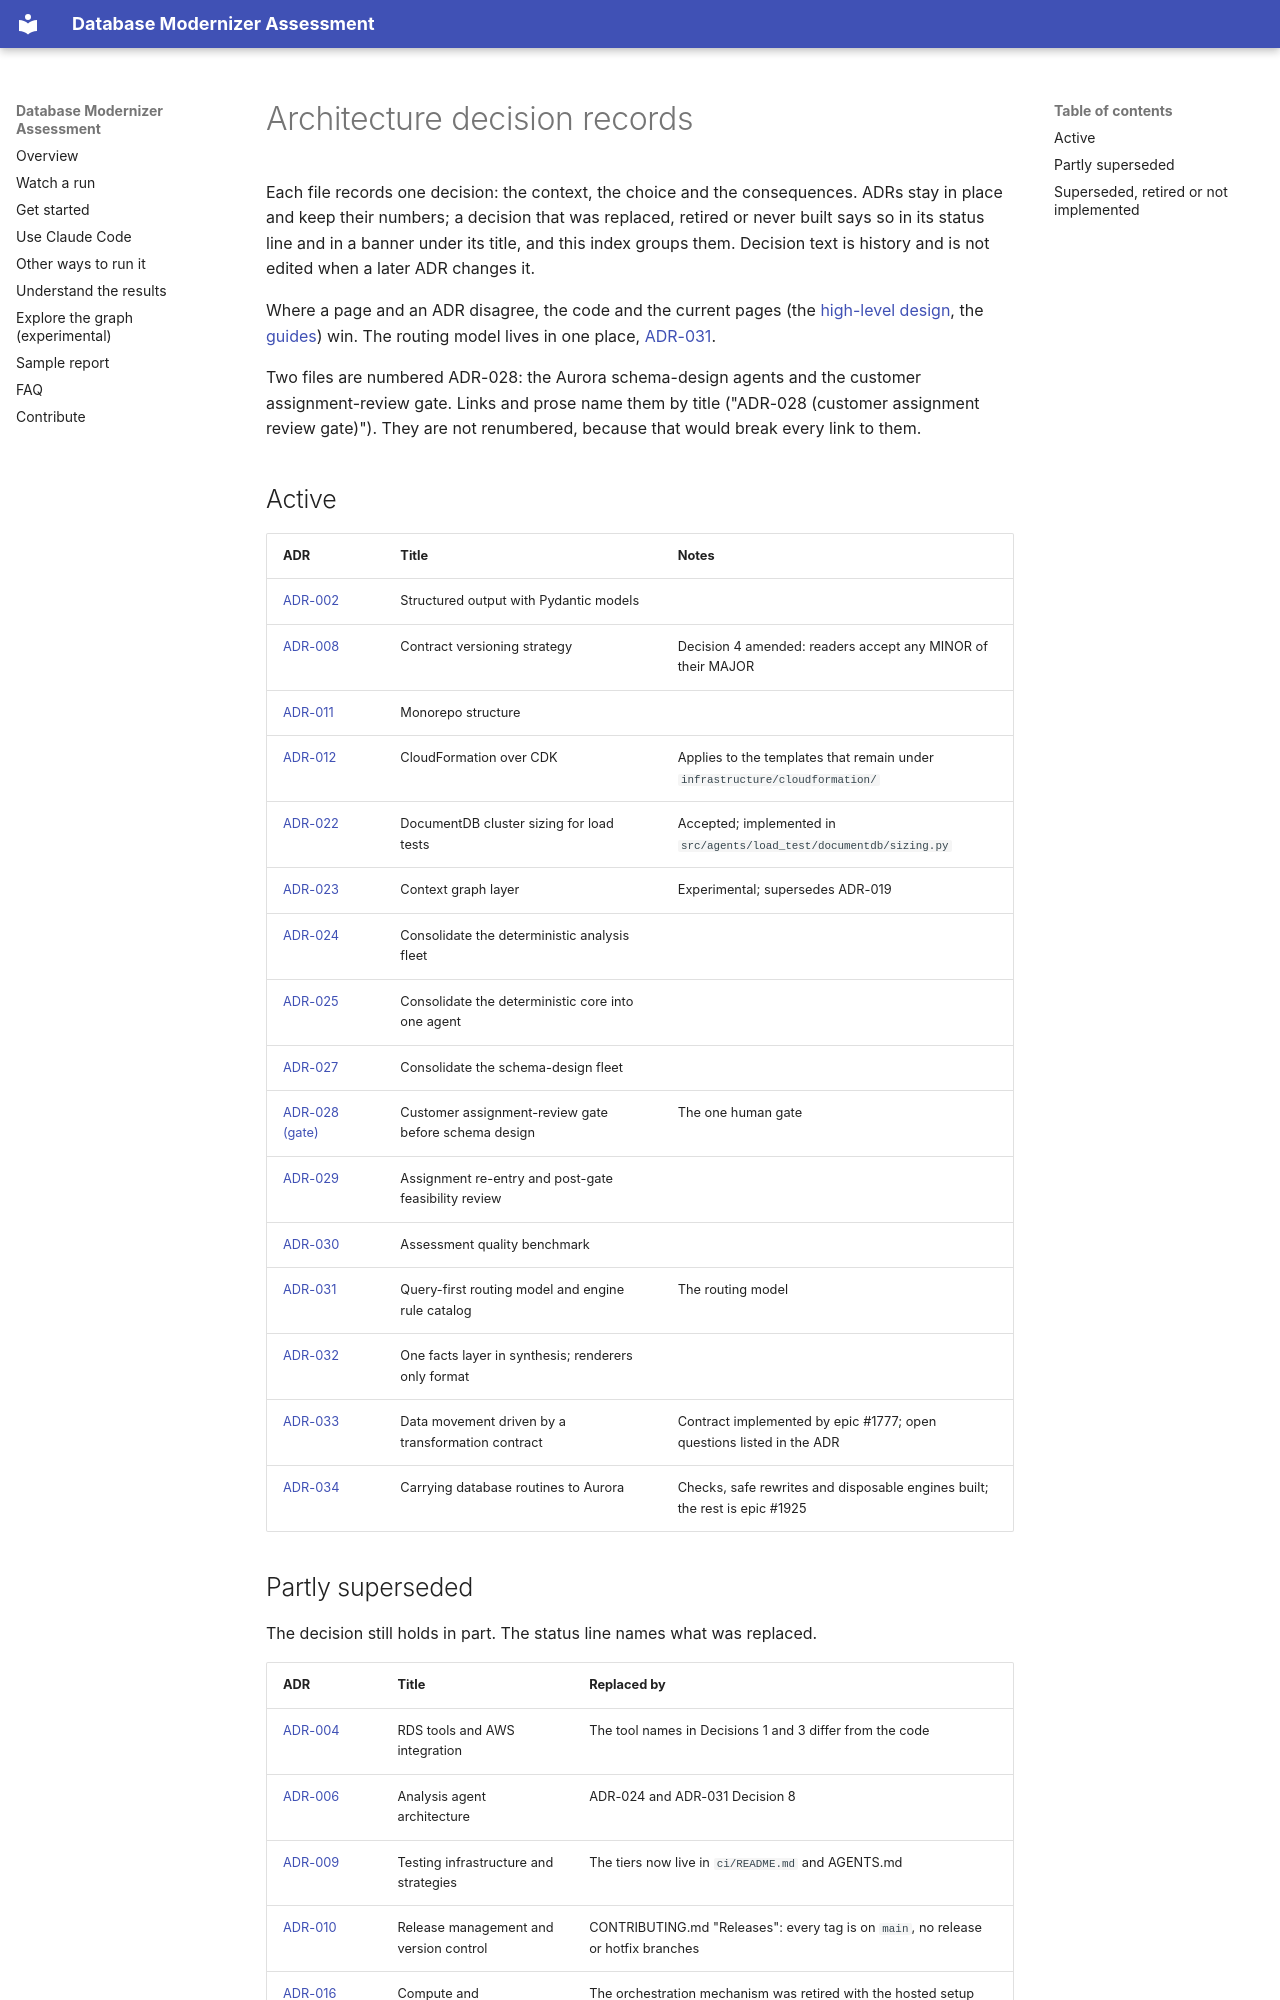

repository: aws-samples/sample-aws-genai-db-modernizer · page: architecture/decisions/index.html · generator: mkdocs

# Architecture decision records

Each file records one decision: the context, the choice and the consequences. ADRs stay in place and keep their numbers; a decision that was replaced, retired or never built says so in its status line and in a banner under its title, and this index groups them. Decision text is history and is not edited when a later ADR changes it.

Where a page and an ADR disagree, the code and the current pages (the [high-level design](../high-level-design.md), the [guides](../../guides/README.md)) win. The routing model lives in one place, [ADR-031](ADR-031-query-first-routing-and-engine-rule-catalog.md).

Two files are numbered ADR-028: the Aurora schema-design agents and the customer assignment-review gate. Links and prose name them by title ("ADR-028 (customer assignment review gate)"). They are not renumbered, because that would break every link to them.

## Active

| ADR | Title | Notes |
|---|---|---|
| [ADR-002](ADR-002-structured-output-and-validation.md) | Structured output with Pydantic models | |
| [ADR-008](ADR-008-contract-versioning.md) | Contract versioning strategy | Decision 4 amended: readers accept any MINOR of their MAJOR |
| [ADR-011](ADR-011-monorepo-structure.md) | Monorepo structure | |
| [ADR-012](ADR-012-cloudformation-over-cdk.md) | CloudFormation over CDK | Applies to the templates that remain under `infrastructure/cloudformation/` |
| [ADR-022](ADR-022-documentdb-cluster-sizing.md) | DocumentDB cluster sizing for load tests | Accepted; implemented in `src/agents/load_test/documentdb/sizing.py` |
| [ADR-023](ADR-023-context-graph-layer.md) | Context graph layer | Experimental; supersedes ADR-019 |
| [ADR-024](ADR-024-consolidate-deterministic-analysis-fleet.md) | Consolidate the deterministic analysis fleet | |
| [ADR-025](ADR-025-consolidate-deterministic-core-agent.md) | Consolidate the deterministic core into one agent | |
| [ADR-027](ADR-027-consolidate-schema-design-fleet.md) | Consolidate the schema-design fleet | |
| [ADR-028 (gate)](ADR-028-customer-assignment-review-gate.md) | Customer assignment-review gate before schema design | The one human gate |
| [ADR-029](ADR-029-assignment-reentry-and-feasibility-review.md) | Assignment re-entry and post-gate feasibility review | |
| [ADR-030](ADR-030-assessment-quality-benchmark.md) | Assessment quality benchmark | |
| [ADR-031](ADR-031-query-first-routing-and-engine-rule-catalog.md) | Query-first routing model and engine rule catalog | The routing model |
| [ADR-032](ADR-032-one-facts-layer-renderers-only-format.md) | One facts layer in synthesis; renderers only format | |
| [ADR-033](ADR-033-data-movement-transformation-contract.md) | Data movement driven by a transformation contract | Contract implemented by epic #1777; open questions listed in the ADR |
| [ADR-034](ADR-034-carrying-database-routines-to-aurora.md) | Carrying database routines to Aurora | Checks, safe rewrites and disposable engines built; the rest is epic #1925 |
